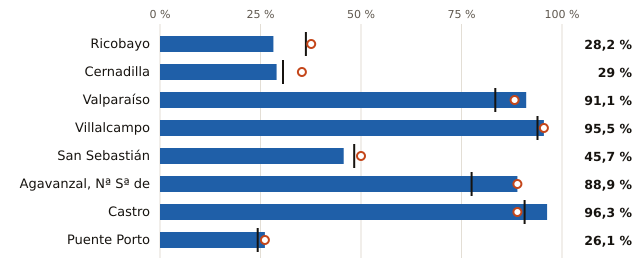

Source data for this figure (header and first rows):
embalse, pct, pct_hace_1_anio, pct_media_10_anios, vol_hm3, capacidad_hm3
Ricobayo, 28.2, 37.6, 36.3, 323.0, 1145
Cernadilla, 29.0, 35.3, 30.6, 74.0, 255.0
Valparaíso, 91.1, 88.2, 83.4, 154.0, 169.0
Villalcampo, 95.5, 95.5, 93.9, 63.0, 66.0
San Sebastián, 45.7, 50.0, 48.3, 21.0, 46.0
Agavanzal, Nª Sª de, 88.9, 88.9, 77.5, 32.0, 36.0
Castro, 96.3, 88.9, 90.7, 26.0, 27.0
Puente Porto, 26.1, 26.1, 24.3, 6.0, 23.0
